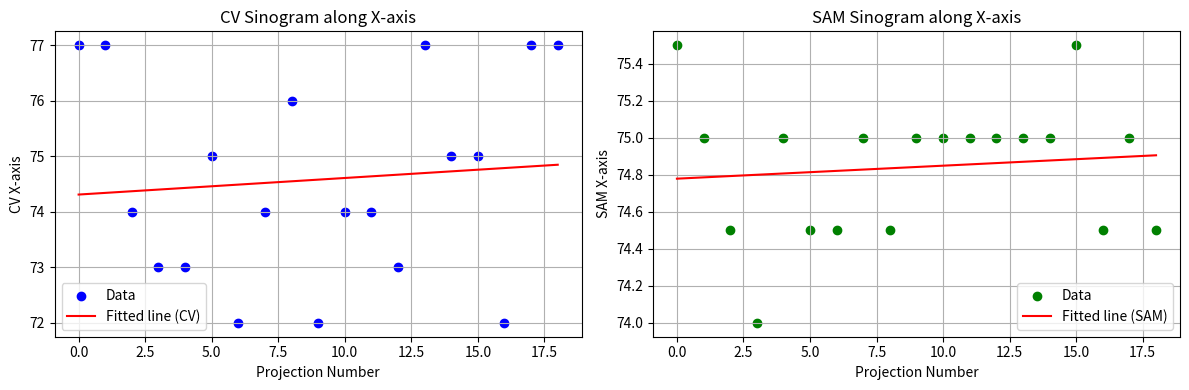
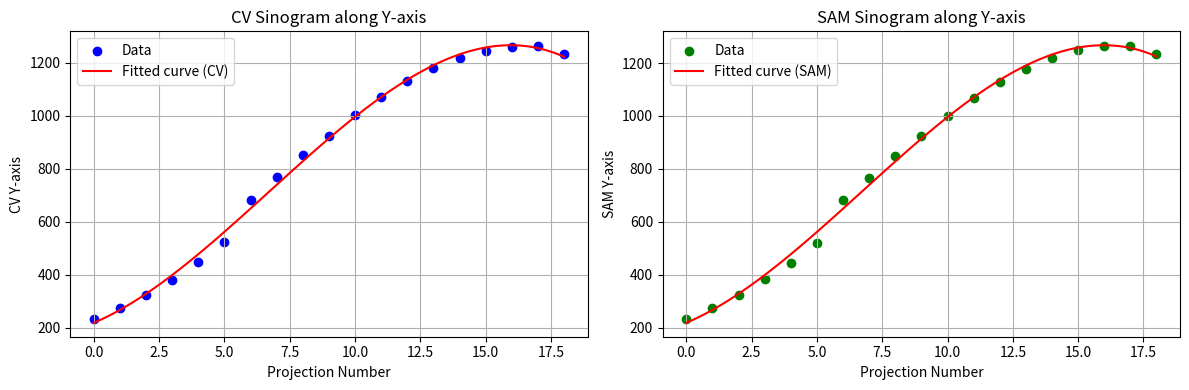

These charts were generated, in order, by the following Python code:
import numpy as np
import matplotlib.pyplot as plt
import functools
import scipy.optimize

def plot_x_sinogram(CV_CoM, SAM_CoM, projection_idx):
    
    CV_x_CoM = [x[0] for x in CV_CoM]
    SAM_x_CoM = [x[0] for x in SAM_CoM]

    # Fit a 1st degree polynomial for CV_y_CoM (linear regression)
    coeff_cv = np.polyfit(projection_idx, CV_x_CoM, 1)
    poly_cv = np.poly1d(coeff_cv)

    # Fit a 1st degree polynomial for SAM_y_CoM (linear regression)
    coeff_sam = np.polyfit(projection_idx, SAM_x_CoM, 1)
    poly_sam = np.poly1d(coeff_sam)

    # Generate points for the fitted polynomials
    x_fit = np.linspace(0, max(projection_idx), 100)
    y_fit_cv = poly_cv(x_fit)
    y_fit_sam = poly_sam(x_fit)

    # Create figure and axes objects with two subplots
    fig, axs = plt.subplots(1, 2, figsize=(12, 4))  # 1 row, 2 columns

    # Plot for the first subplot (CV)
    axs[0].scatter(projection_idx, CV_x_CoM, marker='o', color='blue', label='Data')
    axs[0].plot(x_fit, y_fit_cv, 'r-', label='Fitted line (CV)')
    axs[0].set_xlabel('Projection Number')
    axs[0].set_ylabel('CV X-axis')
    axs[0].set_title('CV Sinogram along X-axis')
    axs[0].legend()
    axs[0].grid(True)

    # Plot for the second subplot (SAM)
    axs[1].scatter(projection_idx, SAM_x_CoM, marker='o', color='green', label='Data')
    axs[1].plot(x_fit, y_fit_sam, 'r-', label='Fitted line (SAM)')
    axs[1].set_xlabel('Projection Number')
    axs[1].set_ylabel('SAM X-axis')
    axs[1].set_title('SAM Sinogram along X-axis')
    axs[1].legend()
    axs[1].grid(True)

    # Adjust layout
    plt.tight_layout()

def plot_y_sinogram(CV_CoM, SAM_CoM, projection_idx):

    CV_y_CoM = [y[1] for y in CV_CoM]
    SAM_y_CoM = [y[1] for y in SAM_CoM]

    # Fit a 3rd order polynomial for CV_y_CoM
    coeff_cv = np.polyfit(projection_idx, CV_y_CoM, 3)
    poly_cv = np.poly1d(coeff_cv)

    # Fit a 3rd order polynomial for SAM_y_CoM
    coeff_sam = np.polyfit(projection_idx, SAM_y_CoM, 3)
    poly_sam = np.poly1d(coeff_sam)

    # Generate points for the fitted polynomials
    x_fit = np.linspace(0, max(projection_idx), 100)
    y_fit_cv = poly_cv(x_fit)
    y_fit_sam = poly_sam(x_fit)

    # Create figure and axes objects with two subplots
    fig, axs = plt.subplots(1, 2, figsize=(12, 4))  # 1 row, 2 columns

    # Plot for the first subplot (CV)
    axs[0].scatter(projection_idx, CV_y_CoM, marker='o', color='blue', label='Data')
    axs[0].plot(x_fit, y_fit_cv, 'r-', label='Fitted curve (CV)')
    axs[0].set_xlabel('Projection Number')
    axs[0].set_ylabel('CV Y-axis')
    axs[0].set_title('CV Sinogram along Y-axis')
    axs[0].legend()
    axs[0].grid(True)

    # Plot for the second subplot (SAM)
    axs[1].scatter(projection_idx, SAM_y_CoM, marker='o', color='green', label='Data')
    axs[1].plot(x_fit, y_fit_sam, 'r-', label='Fitted curve (SAM)')
    axs[1].set_xlabel('Projection Number')
    axs[1].set_ylabel('SAM Y-axis')
    axs[1].set_title('SAM Sinogram along Y-axis')
    axs[1].legend()
    axs[1].grid(True)

    # Adjust layout
    plt.tight_layout()

    # Show the plots
    plt.show()

def plot_trajectory(CV_CoM, SAM_CoM, CV_rotation_axis, SAM_rotation_axis, CV_rotation_point, SAM_rotation_point):

    fig = plt.figure()
    ax = fig.add_subplot(111, projection='3d')

    ax.set_title('Trajectory of the Sphere')

    CV_x_CoM = [x[0] for x in CV_CoM]
    CV_y_CoM = [y[1] for y in CV_CoM]
    CV_z_CoM = [z[2] for z in CV_CoM]

    SAM_x_CoM = [x[0] for x in SAM_CoM]
    SAM_y_CoM = [y[1] for y in SAM_CoM]
    SAM_z_CoM = [z[2] for z in SAM_CoM]

    # Plot the deduced positions of the sphere in red
    ax.scatter(CV_x_CoM, CV_y_CoM, CV_z_CoM, c='r', marker='o', label='CV CoM')

    # Plot the deduced point of rotation
    ax.scatter(CV_rotation_point[0], CV_rotation_point[1], CV_rotation_point[2], c='r', marker='x', label='CV Point of Rotation')

    # Plot the deduced rotation axis
    ax.quiver(CV_rotation_point[0], CV_rotation_point[1], CV_rotation_point[2], CV_rotation_axis[0], CV_rotation_axis[2], CV_rotation_axis[1], length=50, color='r', label='CV Axis of Rotation')

    # Plot the deduced positions of the sphere in red
    ax.scatter(SAM_x_CoM, SAM_y_CoM, SAM_z_CoM, c='b', marker='o', label='SAM CoM')

    # Plot the deduced point of rotation
    ax.scatter(SAM_rotation_point[0], SAM_rotation_point[1], SAM_rotation_point[2], c='b', marker='x', label='SAM Point of Rotation')

    # Plot the deduced rotation axis
    ax.quiver(SAM_rotation_point[0], SAM_rotation_point[1], SAM_rotation_point[2], SAM_rotation_axis[0], SAM_rotation_axis[2], SAM_rotation_axis[1], length=50, color='b', label='SAM Axis of Rotation')

    # Set labels
    ax.set_xlabel('X')
    ax.set_ylabel('Y')
    ax.set_zlabel('Z')

    ax.view_init(elev=25, azim=45, vertical_axis='y')

    # Get the current axes
    ax = plt.gca()
    
    # # Reset the axes limits to their default values
    ax.set_xlim(65, 85)
    # ax.set_ylim(-1000, 2000)
    ax.set_zlim(-0000, -300000)

    ax.legend()
    plt.show()
    plt.close(fig)

def get_rotation_point(CoMs):

    rotation_point_list = []

    for CoM in CoMs:

        # Convert points to a NumPy array
        points_array = np.array(CoM)

        # Calculate the average of each dimension
        rotation_point = np.mean(points_array, axis=0)

        rotation_point_list.append(rotation_point)

    CV_rotation_point = rotation_point_list[0]
    SAM_rotation_point = rotation_point_list[1]

    print(f'\nCV point of rotation: {(CV_rotation_point[0], CV_rotation_point[1], CV_rotation_point[2])}, \nSAM point of rotation: {(SAM_rotation_point[0], SAM_rotation_point[1], SAM_rotation_point[2])}')


    return CV_rotation_point, SAM_rotation_point

def plane(x, y, params):
    a = params[0]
    b = params[1]
    c = params[2]
    z = a*x + b*y + c
    return z

def error(params, points):
    result = 0
    for (x,y,z) in points:
        plane_z = plane(x, y, params)
        diff = abs(plane_z - z)
        result += diff**2
    return result

def get_rotation_axis(CoMs):

    rotation_axis_list = []

    for CoM in CoMs:

        fun = functools.partial(error, points=CoM)
        
        params0 = [0, 0, 0]
        res = scipy.optimize.minimize(fun, params0)

        a = res.x[0]
        b = res.x[1]

        A = [1,0,a]
        B = [0,1,b]

        normal = np.array([A[1]*B[2] - A[2]*B[1], A[2]*B[0] - A[0]*B[2], A[0]*B[1] - A[1]*B[0]])

        # Swapping the order of the normal vector elements to adjust for the z-axis inversion
        normal = [normal[0],normal[2],normal[1]]

        # Normalising the normal vector to obtain the rotation axis
        rotation_axis = abs(normal / np.sqrt(normal[0]**2 + normal[1]**2 + normal[2]**2))
        
        rotation_axis_list.append(rotation_axis)
    
    CV_rotation_axis = rotation_axis_list[0]
    SAM_rotation_axis = rotation_axis_list[1]

    print(f'\nCV axis of rotation: {(CV_rotation_axis[0], CV_rotation_axis[1], CV_rotation_axis[2])}, \nSAM axis of rotation: {(SAM_rotation_axis[0], SAM_rotation_axis[1], SAM_rotation_axis[2])}')

    return CV_rotation_axis, SAM_rotation_axis

def deduce_z_axis_CoM(CV_CoM, CV_radii, SAM_CoM, SAM_radii, SPHERE_RADIUS, SOURCE_DETECTOR_DISTANCE, PIXEL_SIZE):

    # Convert the source to detector distance and sphere radius to pixel dimensions
    SOURCE_DETECTOR_DISTANCE = SOURCE_DETECTOR_DISTANCE / PIXEL_SIZE
    SPHERE_RADIUS = SPHERE_RADIUS / PIXEL_SIZE
    
    for i in range(len(CV_CoM)):
        
        CV_magnification = SPHERE_RADIUS / CV_radii[i]
        CV_z_CoM = (SOURCE_DETECTOR_DISTANCE / CV_magnification) - SOURCE_DETECTOR_DISTANCE

        SAM_magnification = SPHERE_RADIUS / SAM_radii[i]
        SAM_z_CoM = (SOURCE_DETECTOR_DISTANCE / SAM_magnification) - SOURCE_DETECTOR_DISTANCE
        
        CV_CoM[i].append(CV_z_CoM)

        SAM_CoM[i].append(SAM_z_CoM)

    print(f'\nOpen CV CoMs: {CV_CoM}\nOpen CV Radii: {CV_radii}\nSAM CoMs: {SAM_CoM}\nSAM Radii: {SAM_radii}')

    return CV_CoM, SAM_CoM

def main():

    PIXEL_SIZE = 1.1e-6 # 1.1 μm
    SOURCE_SAMPLE_DISTANCE = 220e-2 # 220 cm
    SAMPLE_DETECTOR_DISTANCE = 1e-2 # 1 cm
    SPHERE_RADIUS = 25e-6 # 40 μm
    SOURCE_DETECTOR_DISTANCE = SOURCE_SAMPLE_DISTANCE + SAMPLE_DETECTOR_DISTANCE # cm

    CV_xy_CoM = [[77, 233], [77, 275], [74, 322], [73, 381], [73, 448], [75, 522], [72, 681], [74, 767], [76, 850], [72, 923], [74, 1002], [74, 1069], [73, 1132], [77, 1180], [75, 1218], [75, 1246], [72, 1260], [77, 1265], [77, 1232]]
    SAM_xy_CoM = [[75.5, 232.5], [75.0, 275.0], [74.5, 323.5], [74.0, 382.0], [75.0, 446.0], [74.5, 520.5], [74.5, 683.5], [75.0, 766.0], [74.5, 848.5], [75.0, 926.0], [75.0, 1001.0], [75.0, 1069.0], [75.0, 1130.0], [75.0, 1179.0], [75.0, 1219.0], [75.5, 1247.5], [74.5, 1262.5], [75.0, 1266.0], [74.5, 1233.5]]
    
    projection_idx = [0, 1, 2, 3, 4, 5, 6, 7, 8, 9, 10, 11, 12, 13, 14, 15, 16, 17, 18]

    CV_radii = [21, 22, 21, 21, 21, 22, 22, 22, 21, 22, 21, 21, 21, 22, 22, 21, 21, 19, 21, 22]
    SAM_radii = [20.5, 22.0, 21.5, 21.0, 21.0, 21.5, 21.5, 21.0, 20.5, 21.0, 21.0, 21.0, 21.0, 21.0, 21.0, 21.5, 20.5, 20.0, 21.0, 20.5]

    NUMBER_OF_PROJECTIONS = max(projection_idx)

    CV_CoM, SAM_CoM = deduce_z_axis_CoM(CV_xy_CoM, CV_radii, SAM_xy_CoM, SAM_radii, SPHERE_RADIUS, SOURCE_DETECTOR_DISTANCE, PIXEL_SIZE)

    # Get the rotation axis of the trajectory
    CV_rotation_axis, SAM_rotation_axis = get_rotation_axis([CV_CoM, SAM_CoM])

    # Get the point of rotation of the trajectory
    CV_rotation_point, SAM_rotation_point =  get_rotation_point([CV_CoM, SAM_CoM])

    # Plot the deduced trajectory of the sphere with their centre and axis of rotation
    plot_trajectory(CV_CoM, SAM_CoM, CV_rotation_axis, SAM_rotation_axis, CV_rotation_point, SAM_rotation_point)

    plot_x_sinogram(CV_CoM, SAM_CoM, projection_idx)

    plot_y_sinogram(CV_CoM, SAM_CoM, projection_idx)

if __name__ == '__main__':
    main()